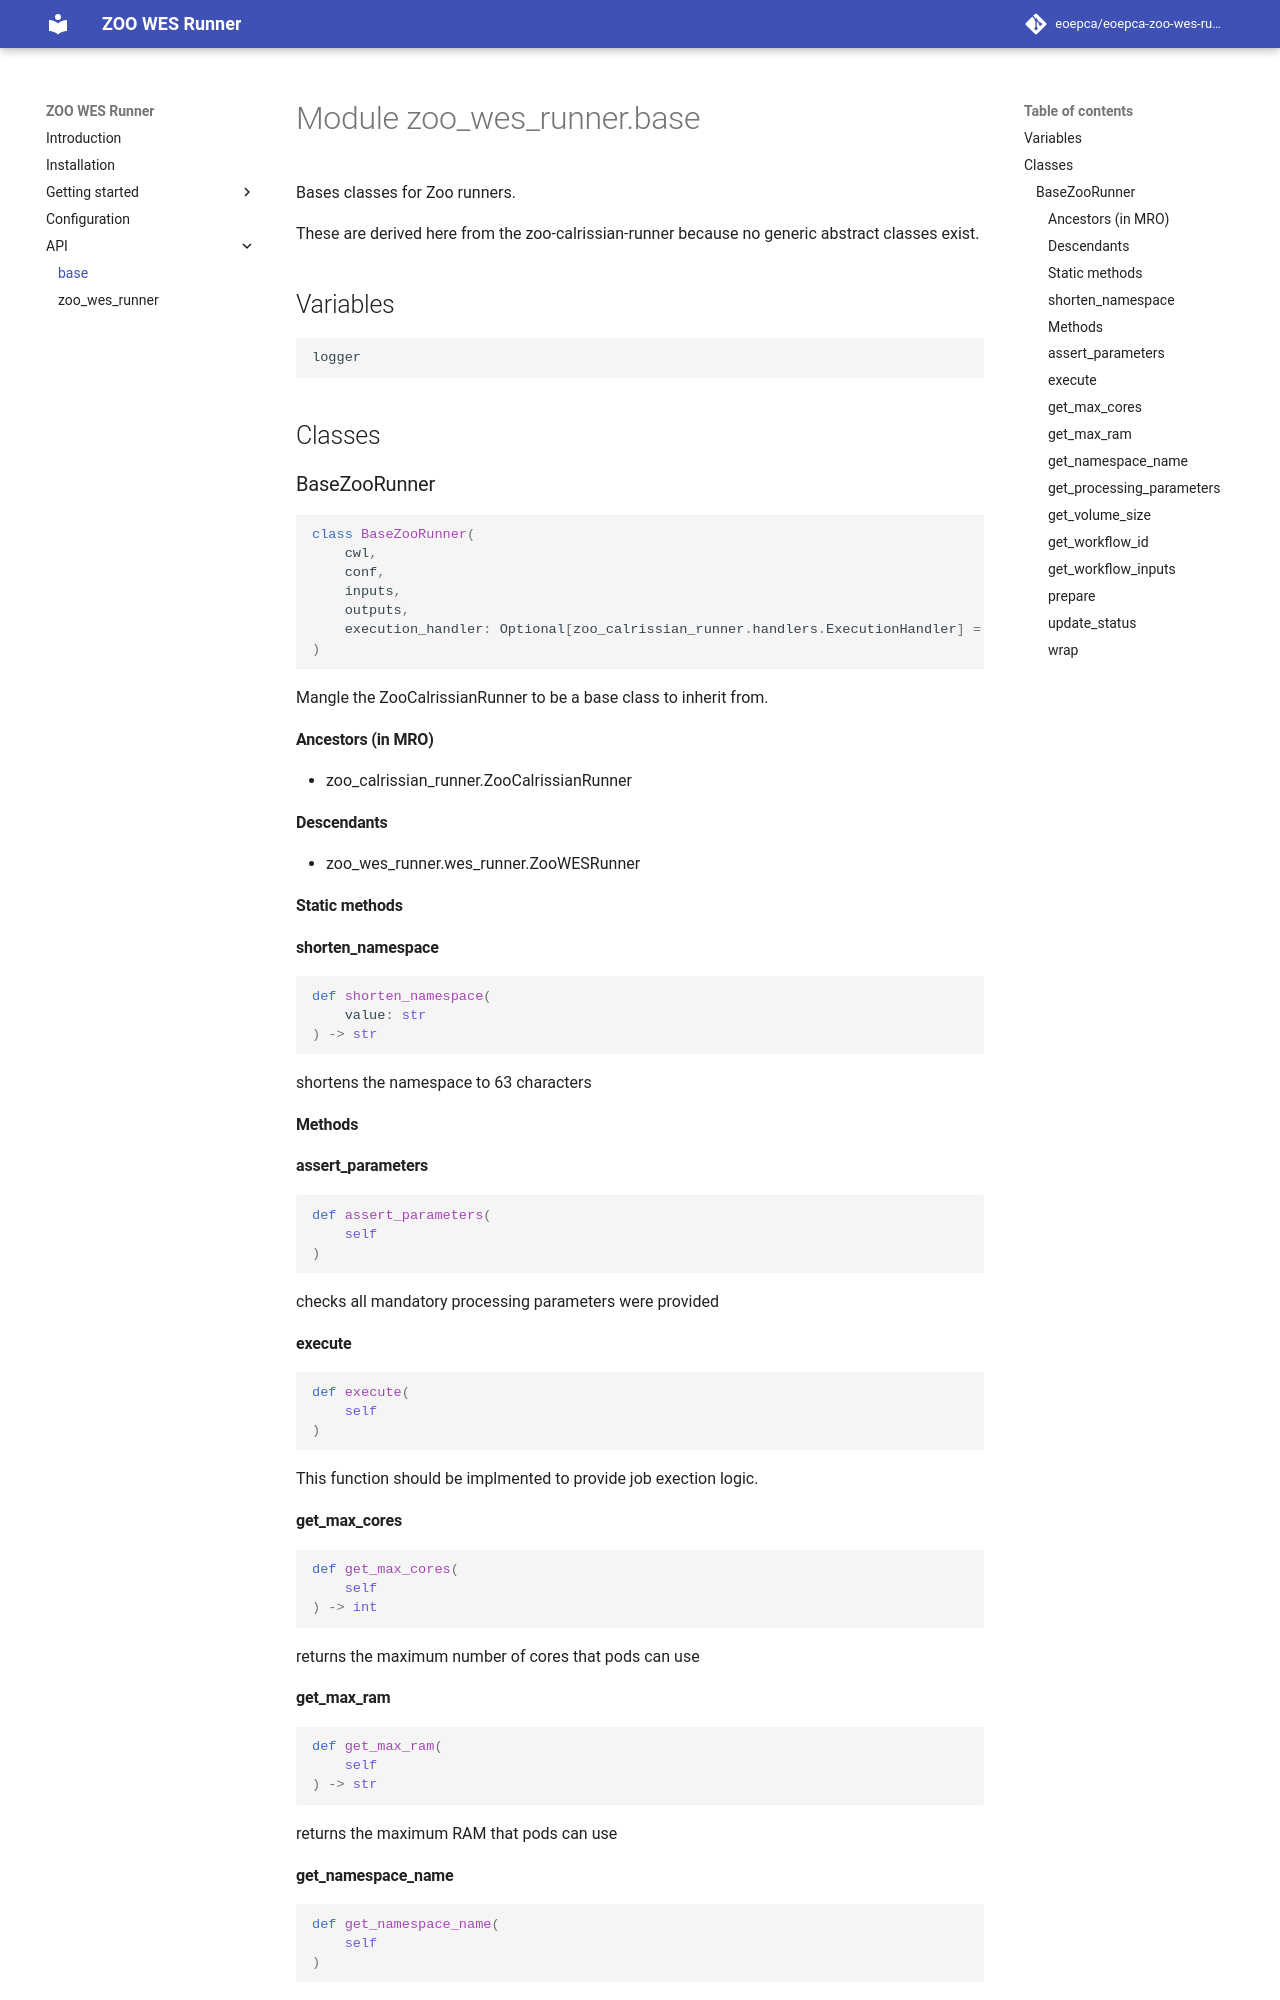

repository: ZOO-Project/zoo-wes-runner · page: api/zoo_wes_runner/base/index.html · generator: mkdocs

# Module zoo_wes_runner.base

Bases classes for Zoo runners.

These are derived here from the zoo-calrissian-runner because no generic abstract classes exist.

## Variables

```python3
logger
```

## Classes

### BaseZooRunner

```python3
class BaseZooRunner(
    cwl,
    conf,
    inputs,
    outputs,
    execution_handler: Optional[zoo_calrissian_runner.handlers.ExecutionHandler] = None
)
```

Mangle the ZooCalrissianRunner to be a base class to inherit from.

#### Ancestors (in MRO)

* zoo_calrissian_runner.ZooCalrissianRunner

#### Descendants

* zoo_wes_runner.wes_runner.ZooWESRunner

#### Static methods

    
#### shorten_namespace

```python3
def shorten_namespace(
    value: str
) -> str
```

shortens the namespace to 63 characters

#### Methods

    
#### assert_parameters

```python3
def assert_parameters(
    self
)
```

checks all mandatory processing parameters were provided

    
#### execute

```python3
def execute(
    self
)
```

This function should be implmented to provide job exection logic.

    
#### get_max_cores

```python3
def get_max_cores(
    self
) -> int
```

returns the maximum number of cores that pods can use

    
#### get_max_ram

```python3
def get_max_ram(
    self
) -> str
```

returns the maximum RAM that pods can use
